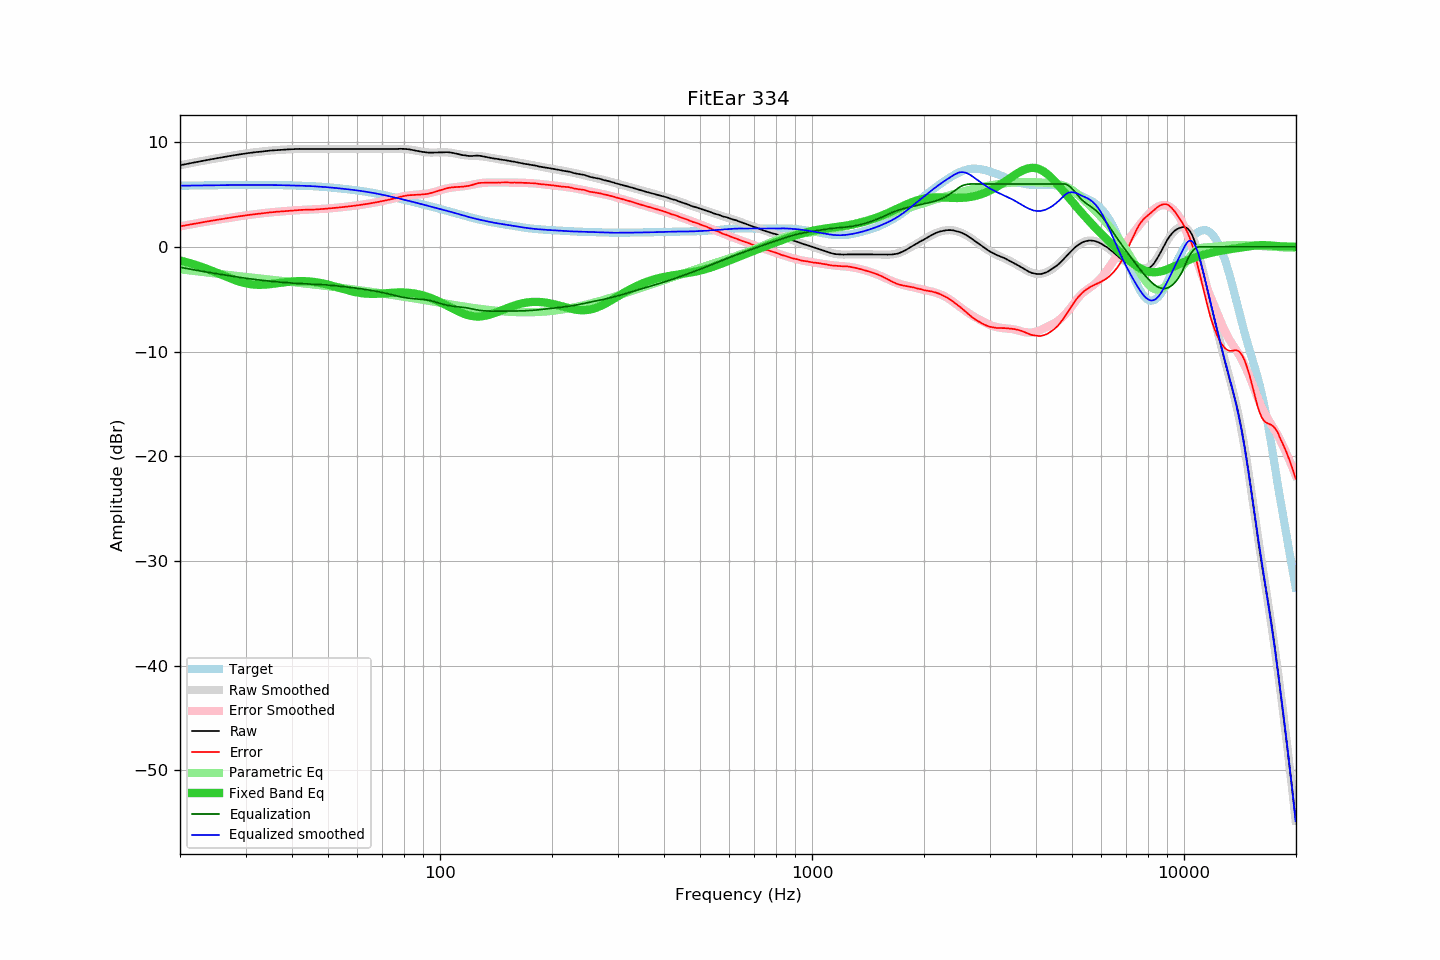

Source data for this figure (header and first rows):
frequency, raw, error, smoothed, error_smoothed, equalization, parametric_eq, equalized_raw, equalized_smoothed, target
20.00, 7.79, 1.95, 7.79, 1.95, -1.95, -1.31, 5.83, 5.83, 5.83
20.20, 7.82, 1.98, 7.82, 1.98, -1.98, -1.35, 5.84, 5.83, 5.84
20.40, 7.85, 2.01, 7.85, 2.01, -2.01, -1.38, 5.84, 5.84, 5.84
20.61, 7.88, 2.04, 7.88, 2.04, -2.04, -1.42, 5.84, 5.84, 5.84
20.81, 7.91, 2.07, 7.91, 2.07, -2.07, -1.47, 5.84, 5.84, 5.84
21.02, 7.94, 2.09, 7.94, 2.10, -2.10, -1.51, 5.84, 5.84, 5.84
21.23, 7.97, 2.12, 7.97, 2.12, -2.12, -1.55, 5.84, 5.85, 5.85
21.44, 8.00, 2.15, 8.00, 2.15, -2.15, -1.60, 5.85, 5.85, 5.85
21.66, 8.03, 2.18, 8.03, 2.18, -2.18, -1.64, 5.85, 5.85, 5.85
21.87, 8.06, 2.20, 8.06, 2.21, -2.21, -1.69, 5.85, 5.85, 5.85
22.09, 8.09, 2.23, 8.09, 2.23, -2.23, -1.74, 5.85, 5.85, 5.86
22.31, 8.12, 2.26, 8.12, 2.26, -2.26, -1.79, 5.86, 5.86, 5.86
22.54, 8.15, 2.29, 8.15, 2.29, -2.29, -1.84, 5.86, 5.86, 5.86
22.76, 8.18, 2.32, 8.18, 2.32, -2.32, -1.89, 5.86, 5.86, 5.86
22.99, 8.21, 2.34, 8.20, 2.34, -2.34, -1.95, 5.87, 5.86, 5.86
23.22, 8.24, 2.37, 8.23, 2.37, -2.37, -2.00, 5.87, 5.87, 5.86
23.45, 8.26, 2.39, 8.26, 2.39, -2.39, -2.06, 5.86, 5.87, 5.87
23.69, 8.29, 2.42, 8.29, 2.42, -2.42, -2.12, 5.87, 5.87, 5.87
23.92, 8.32, 2.45, 8.32, 2.45, -2.45, -2.18, 5.87, 5.87, 5.87
24.16, 8.35, 2.47, 8.34, 2.47, -2.47, -2.24, 5.88, 5.87, 5.87
24.40, 8.37, 2.49, 8.37, 2.50, -2.50, -2.30, 5.87, 5.88, 5.88
24.65, 8.40, 2.52, 8.40, 2.52, -2.52, -2.36, 5.88, 5.88, 5.88
24.89, 8.43, 2.55, 8.43, 2.55, -2.55, -2.42, 5.88, 5.88, 5.88
25.14, 8.46, 2.57, 8.45, 2.57, -2.57, -2.49, 5.89, 5.88, 5.88
25.39, 8.48, 2.59, 8.48, 2.60, -2.60, -2.55, 5.88, 5.88, 5.89
25.65, 8.51, 2.62, 8.51, 2.62, -2.62, -2.61, 5.89, 5.89, 5.89
25.91, 8.54, 2.65, 8.54, 2.65, -2.65, -2.68, 5.89, 5.89, 5.89
26.16, 8.57, 2.68, 8.56, 2.67, -2.67, -2.74, 5.90, 5.89, 5.89
26.43, 8.59, 2.69, 8.59, 2.70, -2.70, -2.81, 5.89, 5.89, 5.89
26.69, 8.62, 2.72, 8.62, 2.72, -2.72, -2.87, 5.89, 5.90, 5.90
26.96, 8.65, 2.75, 8.64, 2.75, -2.75, -2.93, 5.90, 5.90, 5.90
27.23, 8.67, 2.77, 8.67, 2.77, -2.77, -2.99, 5.90, 5.90, 5.90
27.50, 8.70, 2.80, 8.70, 2.80, -2.80, -3.05, 5.90, 5.90, 5.90
27.77, 8.73, 2.83, 8.72, 2.82, -2.82, -3.11, 5.91, 5.90, 5.90
28.05, 8.75, 2.84, 8.75, 2.85, -2.85, -3.17, 5.90, 5.90, 5.90
28.33, 8.78, 2.87, 8.77, 2.87, -2.87, -3.22, 5.91, 5.90, 5.90
28.62, 8.80, 2.89, 8.80, 2.89, -2.89, -3.28, 5.90, 5.91, 5.91
28.90, 8.82, 2.91, 8.82, 2.92, -2.92, -3.32, 5.90, 5.91, 5.91
29.19, 8.85, 2.94, 8.85, 2.94, -2.94, -3.37, 5.91, 5.91, 5.91
29.48, 8.87, 2.96, 8.87, 2.96, -2.96, -3.41, 5.91, 5.91, 5.91
29.78, 8.89, 2.98, 8.89, 2.98, -2.98, -3.45, 5.90, 5.91, 5.91
30.08, 8.92, 3.01, 8.91, 3.00, -3.00, -3.49, 5.91, 5.91, 5.91
30.38, 8.94, 3.03, 8.94, 3.03, -3.03, -3.52, 5.91, 5.91, 5.91
30.68, 8.96, 3.05, 8.96, 3.05, -3.05, -3.55, 5.91, 5.91, 5.91
30.99, 8.98, 3.07, 8.98, 3.07, -3.07, -3.57, 5.91, 5.91, 5.91
31.30, 9.00, 3.09, 9.00, 3.09, -3.09, -3.59, 5.91, 5.91, 5.91
31.61, 9.02, 3.11, 9.01, 3.11, -3.11, -3.61, 5.91, 5.91, 5.91
31.93, 9.04, 3.13, 9.03, 3.12, -3.12, -3.62, 5.91, 5.91, 5.91
32.24, 9.05, 3.14, 9.05, 3.14, -3.14, -3.63, 5.90, 5.91, 5.91
32.57, 9.07, 3.16, 9.07, 3.16, -3.16, -3.63, 5.91, 5.91, 5.91
32.89, 9.08, 3.17, 9.09, 3.18, -3.18, -3.63, 5.90, 5.91, 5.91
33.22, 9.10, 3.19, 9.10, 3.20, -3.20, -3.63, 5.90, 5.91, 5.91
33.55, 9.12, 3.21, 9.12, 3.22, -3.22, -3.62, 5.90, 5.90, 5.91
33.89, 9.14, 3.23, 9.14, 3.23, -3.23, -3.61, 5.91, 5.90, 5.91
34.23, 9.16, 3.25, 9.15, 3.25, -3.25, -3.60, 5.91, 5.90, 5.90
34.57, 9.17, 3.27, 9.17, 3.27, -3.27, -3.58, 5.90, 5.90, 5.90
34.92, 9.19, 3.29, 9.18, 3.28, -3.28, -3.57, 5.91, 5.90, 5.90
35.27, 9.20, 3.30, 9.20, 3.30, -3.30, -3.55, 5.90, 5.90, 5.90
35.62, 9.21, 3.31, 9.21, 3.31, -3.31, -3.53, 5.89, 5.90, 5.90
35.97, 9.23, 3.33, 9.22, 3.33, -3.33, -3.51, 5.90, 5.90, 5.90
... 635 more rows
